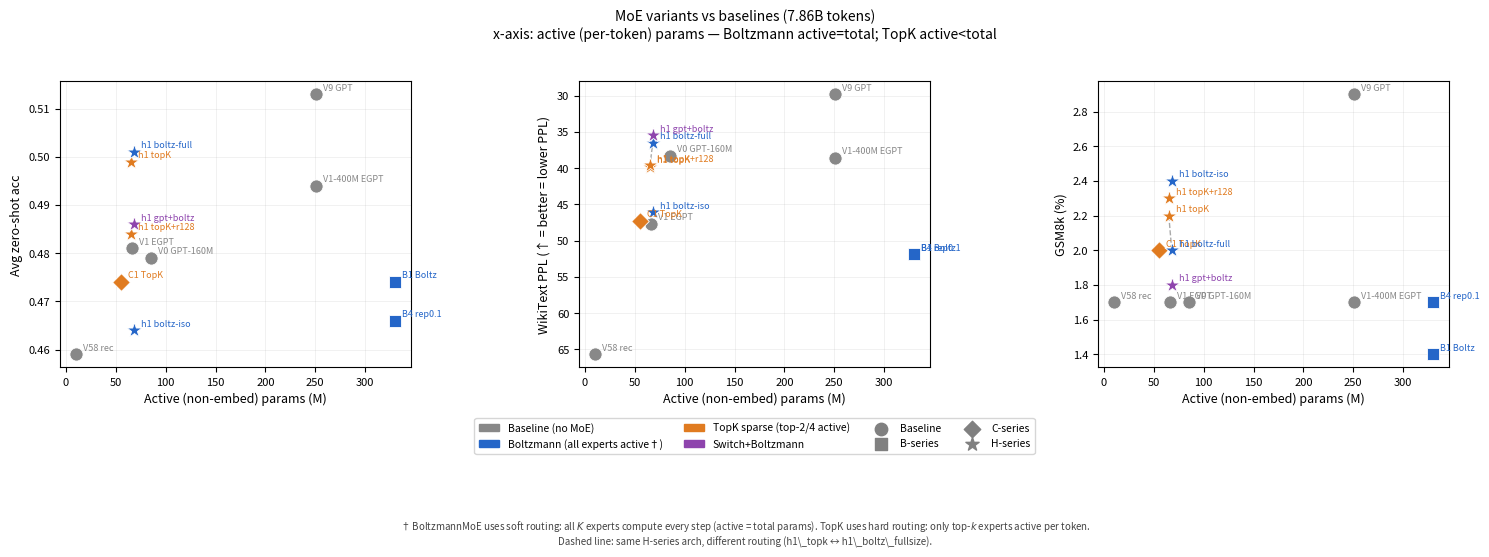

Generate this figure with matplotlib: (Note: this script raises an exception after producing the figure.)
"""
make_moe_scatter.py  —  MoE comparison scatter plots
Saves to experiments/boltzmann-moe/paper/figs/
Run on CPU, uses Agg backend (no X11 needed).
"""

import os
import matplotlib
matplotlib.use("Agg")
import matplotlib.pyplot as plt
import matplotlib.patches as mpatches
import numpy as np

# ── Data ──────────────────────────────────────────────────────────────────────
# name, total_params_M, active_params_M, avg_acc, wiki_ppl, gsm8k_pct, tokens_B, routing_type, series
# active_params = per-token active (non-embedding).
# BoltzmannMoE: ALL experts compute every step → active = total (no sparsity).
# TopK sparse:  only top_k/n_experts fraction of FFN is active per token.
#   h1_topk: only 1 EGPT block sparse (6/7 layers fully dense) → active ≈ total - 3M
#   C1:      all 12 blocks sparse (top-2/4) → active FFN ≈ 50% of total FFN
MODELS = [
    ("V9 GPT d=1024",       354, 251, 0.513, 29.8, 2.9,  7.86, "none",         "baseline"),
    ("V0 GPT d=768",        162,  85, 0.479, 38.3, 1.7,  7.86, "none",         "baseline"),
    ("V1-400M EGPT d=1024", 354, 251, 0.494, 38.6, 1.7,  7.86, "none",         "baseline"),
    ("V1 EGPT d=768",       143,  66, 0.481, 47.7, 1.7,  7.86, "none",         "baseline"),
    ("V58 EGPT rec 1×24",   113,  10, 0.459, 65.7, 1.7,  7.86, "none",         "baseline"),
    ("B1 BoltzMoE (no reg)",407, 330, 0.474, 51.9, 1.4,  7.86, "boltzmann",    "B-series"),
    ("B4 BoltzMoE rep0.1",  407, 330, 0.466, 51.9, 1.7,  7.86, "boltzmann",    "B-series"),
    # C1: 12 deep blocks, top-2/4 → active FFN ≈ 50%, so active ≈ 165-77(emb) × 0.65 + 77 ≈ 135M total, active FFN ≈ 55M
    ("C1 TopK EnergyMoE",   165,  55, 0.474, 47.3, 2.0,  7.86, "topk",         "C-series"),
    ("h1_boltz iso-param",  145,  68, 0.464, 46.1, 2.4,  7.86, "boltzmann",    "H-series"),
    # h1_topk: only EGPT FFN sparse (1/7 layers), so active ≈ 68 - 3 = 65M active
    ("h1_topk_egpt_moe",    145,  65, 0.499, 39.8, 2.2,  7.86, "topk",         "H-series"),
    ("h1_topk_r128",        145,  65, 0.484, 39.6, 2.3,  7.86, "topk",         "H-series"),
    # Boltzmann: all experts active → active = total non-embed
    ("h1_boltz_fullsize",   145,  68, 0.501, 36.5, 2.0,  7.86, "boltzmann",    "H-series"),
    ("h1_gptmoe_boltz",     145,  68, 0.486, 35.5, 1.8,  7.86, "switch+boltz", "H-series"),
]

# Short display names for labels
SHORT_NAMES = {
    "V9 GPT d=1024":       "V9 GPT",
    "V1-400M EGPT d=1024": "V1-400M EGPT",
    "V1 EGPT d=768":       "V1 EGPT",
    "V0 GPT d=768":        "V0 GPT-160M",
    "V58 EGPT rec 1×24":   "V58 rec",
    "B1 BoltzMoE (no reg)":"B1 Boltz",
    "B4 BoltzMoE rep0.1":  "B4 rep0.1",
    "C1 TopK EnergyMoE":   "C1 TopK",
    "h1_boltz iso-param":  "h1 boltz-iso",
    "h1_topk_egpt_moe":    "h1 topK",
    "h1_topk_r128":        "h1 topK+r128",
    "h1_boltz_fullsize":   "h1 boltz-full",
    "h1_gptmoe_boltz":     "h1 gpt+boltz",
}

# ── Style ──────────────────────────────────────────────────────────────────────
COLORS = {
    "baseline":   "#888888",   # gray
    "boltzmann":  "#2566c8",   # blue
    "topk":       "#e07b20",   # orange
    "switch+boltz": "#8e44ad", # purple
}

SERIES_MARKERS = {
    "baseline": "o",   # circle
    "B-series": "s",   # square
    "C-series": "D",   # diamond
    "H-series": "*",   # star
}

SERIES_SIZES = {
    "baseline": 90,
    "B-series": 80,
    "C-series": 80,
    "H-series": 130,
}

def get_color(routing, series):
    if series == "baseline":
        return COLORS["baseline"]
    return COLORS.get(routing, "#555555")


def _draw_panel(ax, ykey, ylabel, use_active, show_arrows):
    """Draw one scatter panel with the given y metric."""
    xlabel = "Active (non-embed) params (M)" if use_active else "Total params (M)"
    ax.set_xlabel(xlabel, fontsize=9)
    ax.set_ylabel(ylabel, fontsize=9)

    for row in MODELS:
        name, total, active, avg_acc, wiki_ppl, gsm8k, _, routing, series = row
        x_plot = active if use_active else total
        y = row[ykey]
        color  = get_color(routing, series)
        marker = SERIES_MARKERS[series]
        size   = SERIES_SIZES[series]

        # Draw arrow from total → active for TopK models when in arrow mode
        if show_arrows and not use_active and routing == "topk" and total != active:
            ax.annotate("",
                xy=(active, y), xytext=(total, y),
                arrowprops=dict(arrowstyle="->", color=color, alpha=0.5,
                                lw=1.2, linestyle="dashed"))
            # Faint open circle at total params
            ax.scatter(total, y, c="none", marker=marker, s=size,
                       edgecolors=color, linewidths=1.2, alpha=0.35, zorder=2)
            x_plot = active  # filled point at active params

        ax.scatter(x_plot, y, c=color, marker=marker, s=size,
                   edgecolors="white", linewidths=0.6, zorder=3)
        ax.annotate(SHORT_NAMES[name], (x_plot, y),
                    textcoords="offset points", xytext=(5, 3),
                    fontsize=6.5, color=color, zorder=4)

    # Connecting dashed line: h1_topk ↔ h1_boltz_fullsize (routing comparison)
    h_topk  = next(r for r in MODELS if r[0] == "h1_topk_egpt_moe")
    h_boltz = next(r for r in MODELS if r[0] == "h1_boltz_fullsize")
    x_tk = h_topk[2]  if (use_active or show_arrows) else h_topk[1]
    x_bz = h_boltz[2] if (use_active or show_arrows) else h_boltz[1]
    ax.plot([x_tk, x_bz], [h_topk[ykey], h_boltz[ykey]],
            color="#555555", linewidth=1.0, linestyle="--", alpha=0.5, zorder=2)

    # Flip WikiPPL axis so higher position = better
    if ykey == 4:
        ax.invert_yaxis()
        ax.set_ylabel("WikiText PPL (↑ = better = lower PPL)", fontsize=9)

    ax.grid(True, alpha=0.25, linewidth=0.5)
    ax.tick_params(labelsize=8)


def make_scatter(variant="active"):
    """
    variant: "active"  – x-axis = active params only
             "arrows"  – x-axis = total params; TopK models show dashed arrow to active
             "total"   – original total-params-only (no arrows)
    """
    assert variant in ("active", "arrows", "total")
    outfile = f"moe_scatter_{variant}.pdf"
    use_active  = (variant == "active")
    show_arrows = (variant == "arrows")

    fig, axes = plt.subplots(1, 3, figsize=(15, 5))
    subtitle = {
        "active":  "x-axis: active (per-token) params — Boltzmann active=total; TopK active<total",
        "arrows":  "x-axis: total params; dashed arrow shows sparsity discount for TopK models",
        "total":   "x-axis: total params",
    }[variant]
    fig.suptitle(
        f"MoE variants vs baselines (7.86B tokens)\n{subtitle}",
        fontsize=10, y=1.02
    )

    ylabels = ["Avg zero-shot acc", "WikiText PPL", "GSM8k (%)"]
    ykeys   = [3, 4, 5]

    for ax, ykey, ylabel in zip(axes, ykeys, ylabels):
        _draw_panel(ax, ykey, ylabel, use_active, show_arrows)

    # Shared legend
    routing_patches = [
        mpatches.Patch(color=COLORS["baseline"],     label="Baseline (no MoE)"),
        mpatches.Patch(color=COLORS["boltzmann"],    label="Boltzmann (all experts active†)"),
        mpatches.Patch(color=COLORS["topk"],         label="TopK sparse (top-2/4 active)"),
        mpatches.Patch(color=COLORS["switch+boltz"], label="Switch+Boltzmann"),
    ]
    series_handles = [
        plt.scatter([], [], marker="o", s=80, c="gray", label="Baseline"),
        plt.scatter([], [], marker="s", s=70, c="gray", label="B-series"),
        plt.scatter([], [], marker="D", s=70, c="gray", label="C-series"),
        plt.scatter([], [], marker="*", s=100, c="gray", label="H-series"),
    ]
    axes[1].legend(handles=routing_patches + series_handles,
                   loc="upper center", bbox_to_anchor=(0.5, -0.16),
                   ncol=4, fontsize=7.5, framealpha=0.8)

    footnote = (
        "† BoltzmannMoE uses soft routing: all $K$ experts compute every step "
        "(active = total params). TopK uses hard routing: only top-$k$ experts active per token.\n"
        "Dashed line: same H-series arch, different routing (h1\\_topk ↔ h1\\_boltz\\_fullsize)."
    )
    fig.text(0.5, -0.05, footnote, ha="center", fontsize=7,
             style="italic", color="#444444")

    plt.tight_layout(rect=[0, 0.07, 1, 1])

    figs_dir = os.path.join(os.path.dirname(__file__), "figs")
    os.makedirs(figs_dir, exist_ok=True)
    outpath = os.path.join(figs_dir, outfile)
    fig.savefig(outpath, bbox_inches="tight", dpi=150)
    print(f"Saved: {outpath}")
    plt.close(fig)


if __name__ == "__main__":
    make_scatter("active")   # active params only, WikiPPL flipped
    make_scatter("arrows")   # total with dashed arrows for TopK
    make_scatter("total")    # original total params
    print("Done.")
